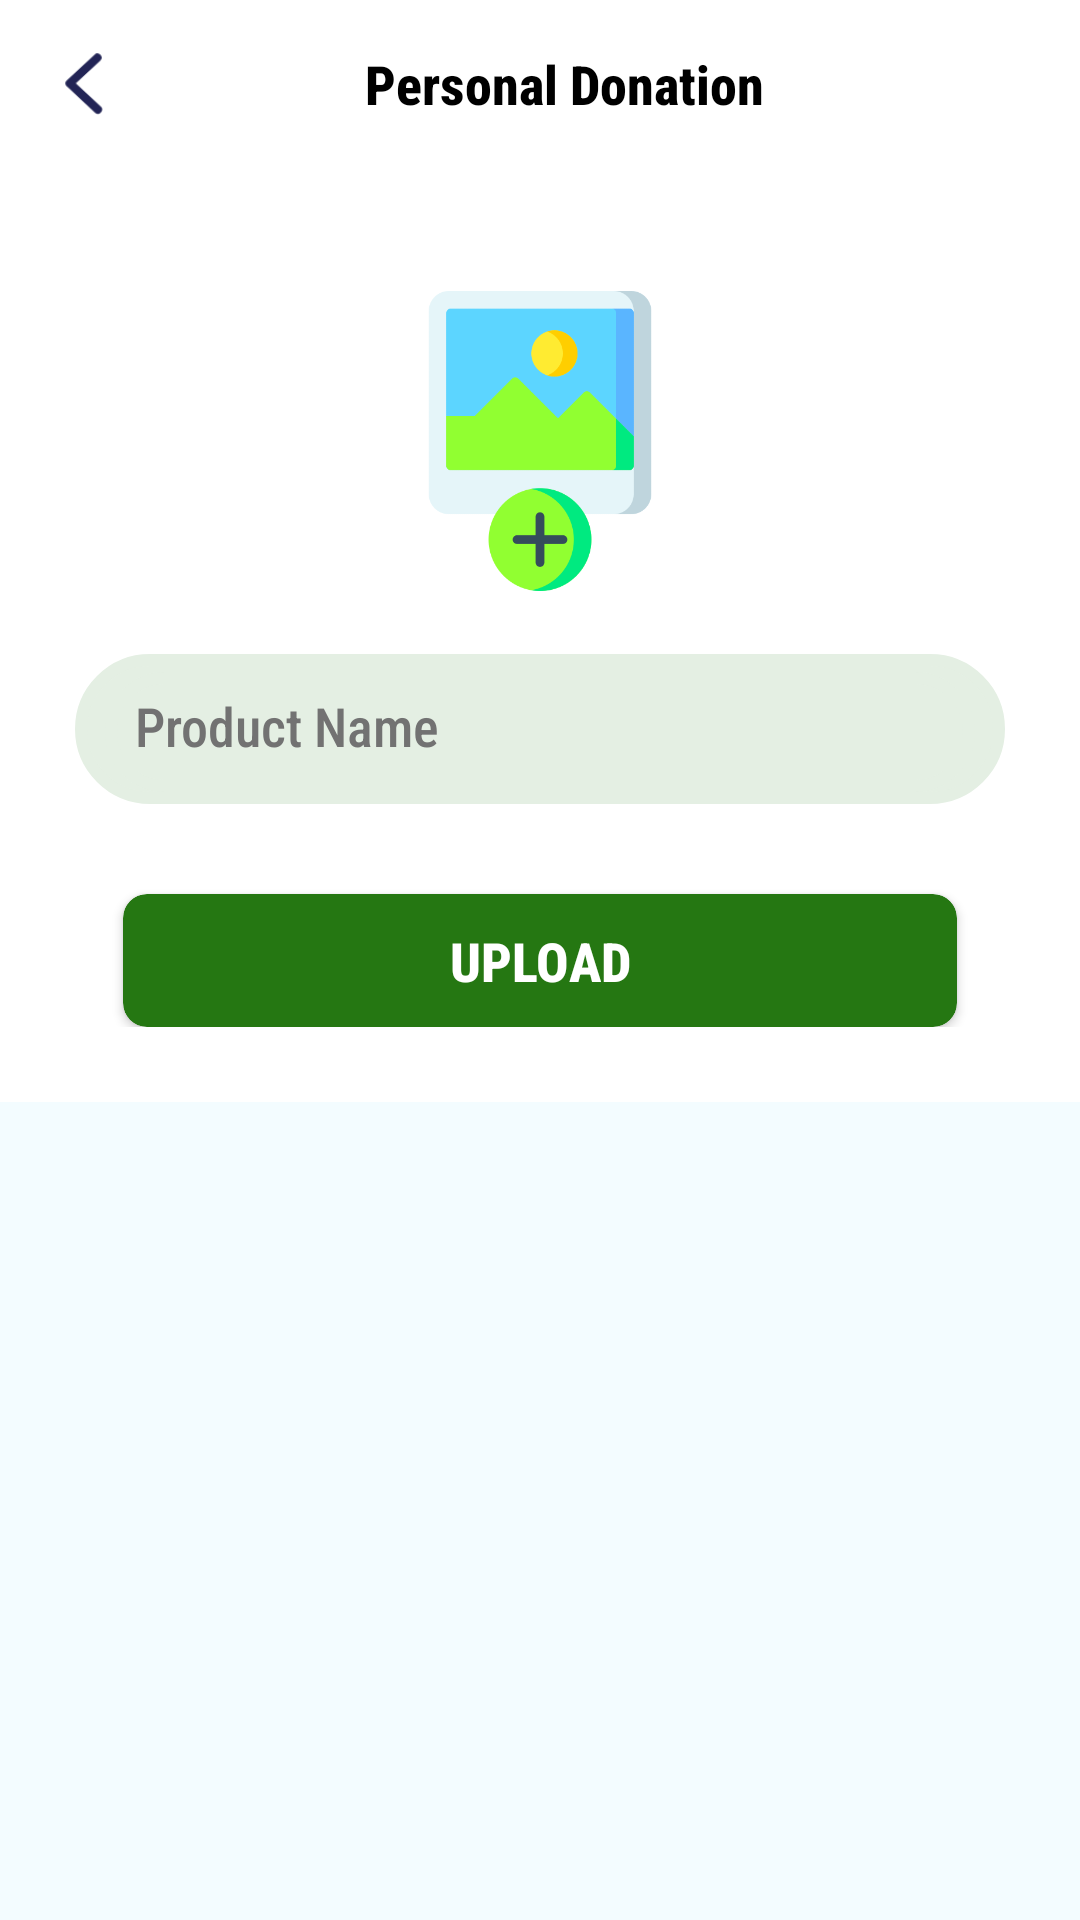

Produce the Android XML layout that renders to this screen, including the resource entries it uses.
<!-- AndroidManifest.xml: application theme AppTheme -->
<!-- res/layout/fragment_upload.xml -->
<?xml version="1.0" encoding="utf-8"?>
<LinearLayout xmlns:android="http://schemas.android.com/apk/res/android"
    xmlns:app="http://schemas.android.com/apk/res-auto"
    android:layout_width="match_parent"
    android:layout_height="match_parent"
    android:background="@color/colorBackground"
    android:orientation="vertical">



    <LinearLayout
        android:layout_width="match_parent"
        android:layout_height="wrap_content"
        android:background="#fff"
        android:orientation="vertical">

        <LinearLayout
            android:layout_width="match_parent"
            android:layout_height="wrap_content"
            android:gravity="center_vertical"

            android:orientation="horizontal">

            <ImageView
                android:id="@+id/iv_back"
                android:layout_width="24dp"
                android:layout_height="24dp"
                android:adjustViewBounds="true"
                android:layout_margin="16dp"
                android:scaleType="fitCenter"
                android:src="@drawable/back" />


            <TextView
                android:layout_width="match_parent"
                android:layout_height="wrap_content"
                android:gravity="center"
                android:text="Personal Donation"
                android:textColor="@color/colorBlack"
                android:layout_marginRight="40dp"
                android:textStyle="bold"
                android:textSize="18sp"
                />








        </LinearLayout>


        <LinearLayout
            android:layout_width="match_parent"
            android:layout_height="wrap_content"
            android:layout_margin="25dp"
            android:orientation="vertical"
            android:layout_marginTop="20dp">
            <ImageView
                android:id="@+id/iv_upload"
                android:layout_width="100dp"
                android:layout_height="100dp"
                android:adjustViewBounds="true"
                android:layout_margin="16dp"
                android:layout_gravity="center_horizontal"
                android:scaleType="fitCenter"
                android:src="@drawable/ui" />



            <LinearLayout
                android:layout_width="match_parent"
                android:layout_height="50dp"
                android:orientation="horizontal"
                android:background="@drawable/edit_form"
                android:layout_marginTop="5dp">








                <EditText
                    android:layout_width="match_parent"
                    android:layout_height="40dp"
                    android:layout_marginLeft="10dp"
                    android:layout_marginTop="6dp"
                    android:layout_marginRight="10dp"
                    android:inputType="text"
                    android:adjustViewBounds="true"
                    android:hint="Product Name"
                    android:singleLine="true"
                    android:padding="10dp"
                    android:background="@drawable/edit_form"
                    android:textColor="@color/colorBlack"
                    android:textColorHint="@color/colorGray" />

            </LinearLayout>







            <androidx.cardview.widget.CardView
                android:id="@+id/tv_card"
                android:layout_width="match_parent"
                android:layout_height="wrap_content"
                android:layout_marginLeft="16dp"
                android:layout_marginTop="30dp"
                android:layout_marginRight="16dp"
                app:cardBackgroundColor="@color/colorGreen"
                app:cardCornerRadius="8dp">

                <TextView
                    android:id="@+id/tv_uploadproduct"
                    android:layout_width="match_parent"
                    android:layout_height="wrap_content"
                    android:gravity="center"
                    android:padding="10dp"
                    android:text="Upload"
                    android:textAllCaps="true"
                    android:textColor="@color/colorWhite"
                    android:textSize="18sp"
                    android:textStyle="bold" />
            </androidx.cardview.widget.CardView>



        </LinearLayout>
    </LinearLayout>


</LinearLayout>
<!-- resources referenced by this layout -->
<resources>
  <color name="colorBackground">#f3fcff</color>
  <color name="colorBlack">#000000</color>
  <color name="colorGray">#727272</color>
  <color name="colorGreen">#257712</color>
  <color name="colorWhite">#ffffff</color>
  <!-- drawable back: png bitmap (drawable, 1469 bytes) -->
  <!-- drawable edit_form (drawable) -->
  <?xml version="1.0" encoding="utf-8"?>
  <shape xmlns:android="http://schemas.android.com/apk/res/android" >
  
      <solid android:color="#E4EFE3" />
  
      <stroke
          android:width="4dp"
          android:color="#E4EFE3" />
      <corners android:radius="30dp" />
  
  
  </shape>
  <!-- drawable ui: png bitmap (drawable, 15890 bytes) -->
  <style name="AppTheme" parent="Theme.AppCompat.Light.DarkActionBar">
          
          <item name="android:fontFamily">sans-serif-condensed-medium</item>
  
          <item name="colorPrimary">@color/colorPrimary</item>
          <item name="colorPrimaryDark">@color/colorPrimaryDark</item>
          <item name="colorAccent">@color/colorAccent</item>
  
          <item name="windowNoTitle">true</item>
          <item name="windowActionBar">false</item>
  
          <item name="android:statusBarColor">@color/colorWhite</item>
          <item name="android:windowLightStatusBar">true</item>
  
  
  
      </style>
  <color name="colorPrimary">#008577</color>
  <color name="colorPrimaryDark">#00574B</color>
  <color name="colorAccent">#D81B60</color>
</resources>
